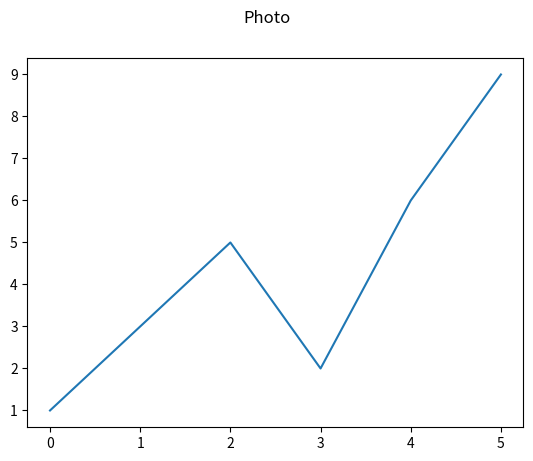

Reproduce this figure in Python.
import matplotlib.pyplot as plt

if __name__ == '__main__':
    a = [1, 3, 5, 2, 6, 9]

    if a[0] >= a[1]:
        print("The Peak is ", a[0])
    for i in range(0, len(a) - 2):
        if a[i + 1] >= a[i]:
            if i + 1 == len(a) - 2:
                if a[i + 2] >= a[i + 1]:
                    print("The Peak is ", a[i + 2])
            elif a[i + 1] >= a[i + 2]:
                print("The Peak is ", a[i + 1])

    x = list(range(0, 6))
    y = list(a)
    fig, ax = plt.subplots()
    ax.plot(x, y)
    fig.suptitle('Photo')
    plt.show()
